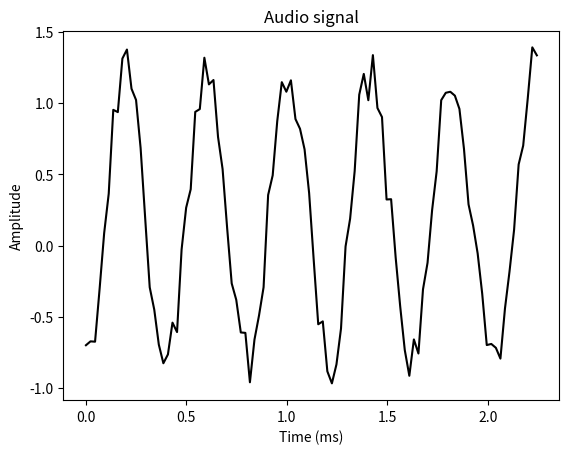

This figure's Python source:
#!/usr/bin/python
import numpy as np
import matplotlib.pyplot as plt
from scipy.io.wavfile import write

# File where the output will be saved
output_file = 'output_generated.wav'

# Specify audio parameters
duration = 3  # seconds
sampling_freq = 44100  # Hz
tone_freq = 587
min_val = -2 * np.pi
max_val = 2 * np.pi

# Generate audio
t = np.linspace(min_val, max_val, duration * sampling_freq)
audio = np.sin(2 * np.pi * tone_freq * t)

# Add some noise
noise = 0.4 * np.random.rand(duration * sampling_freq)
audio += noise

# Scale it to 16-bit integer values
scaling_factor = pow(2,15) - 1
audio_normalized = audio / np.max(np.abs(audio))
audio_scaled = np.int16(audio_normalized * scaling_factor)

# Write to output file
write(output_file, sampling_freq, audio_scaled)

# Extract first 100 values for plotting
audio = audio[:100]

# Build the time axis
x_values = np.arange(0, len(audio), 1) / float(sampling_freq)

# Convert to seconds
x_values *= 1000

# Plotting the chopped audio signal
plt.plot(x_values, audio, color='black')
plt.xlabel('Time (ms)')
plt.ylabel('Amplitude')
plt.title('Audio signal')
plt.show()
